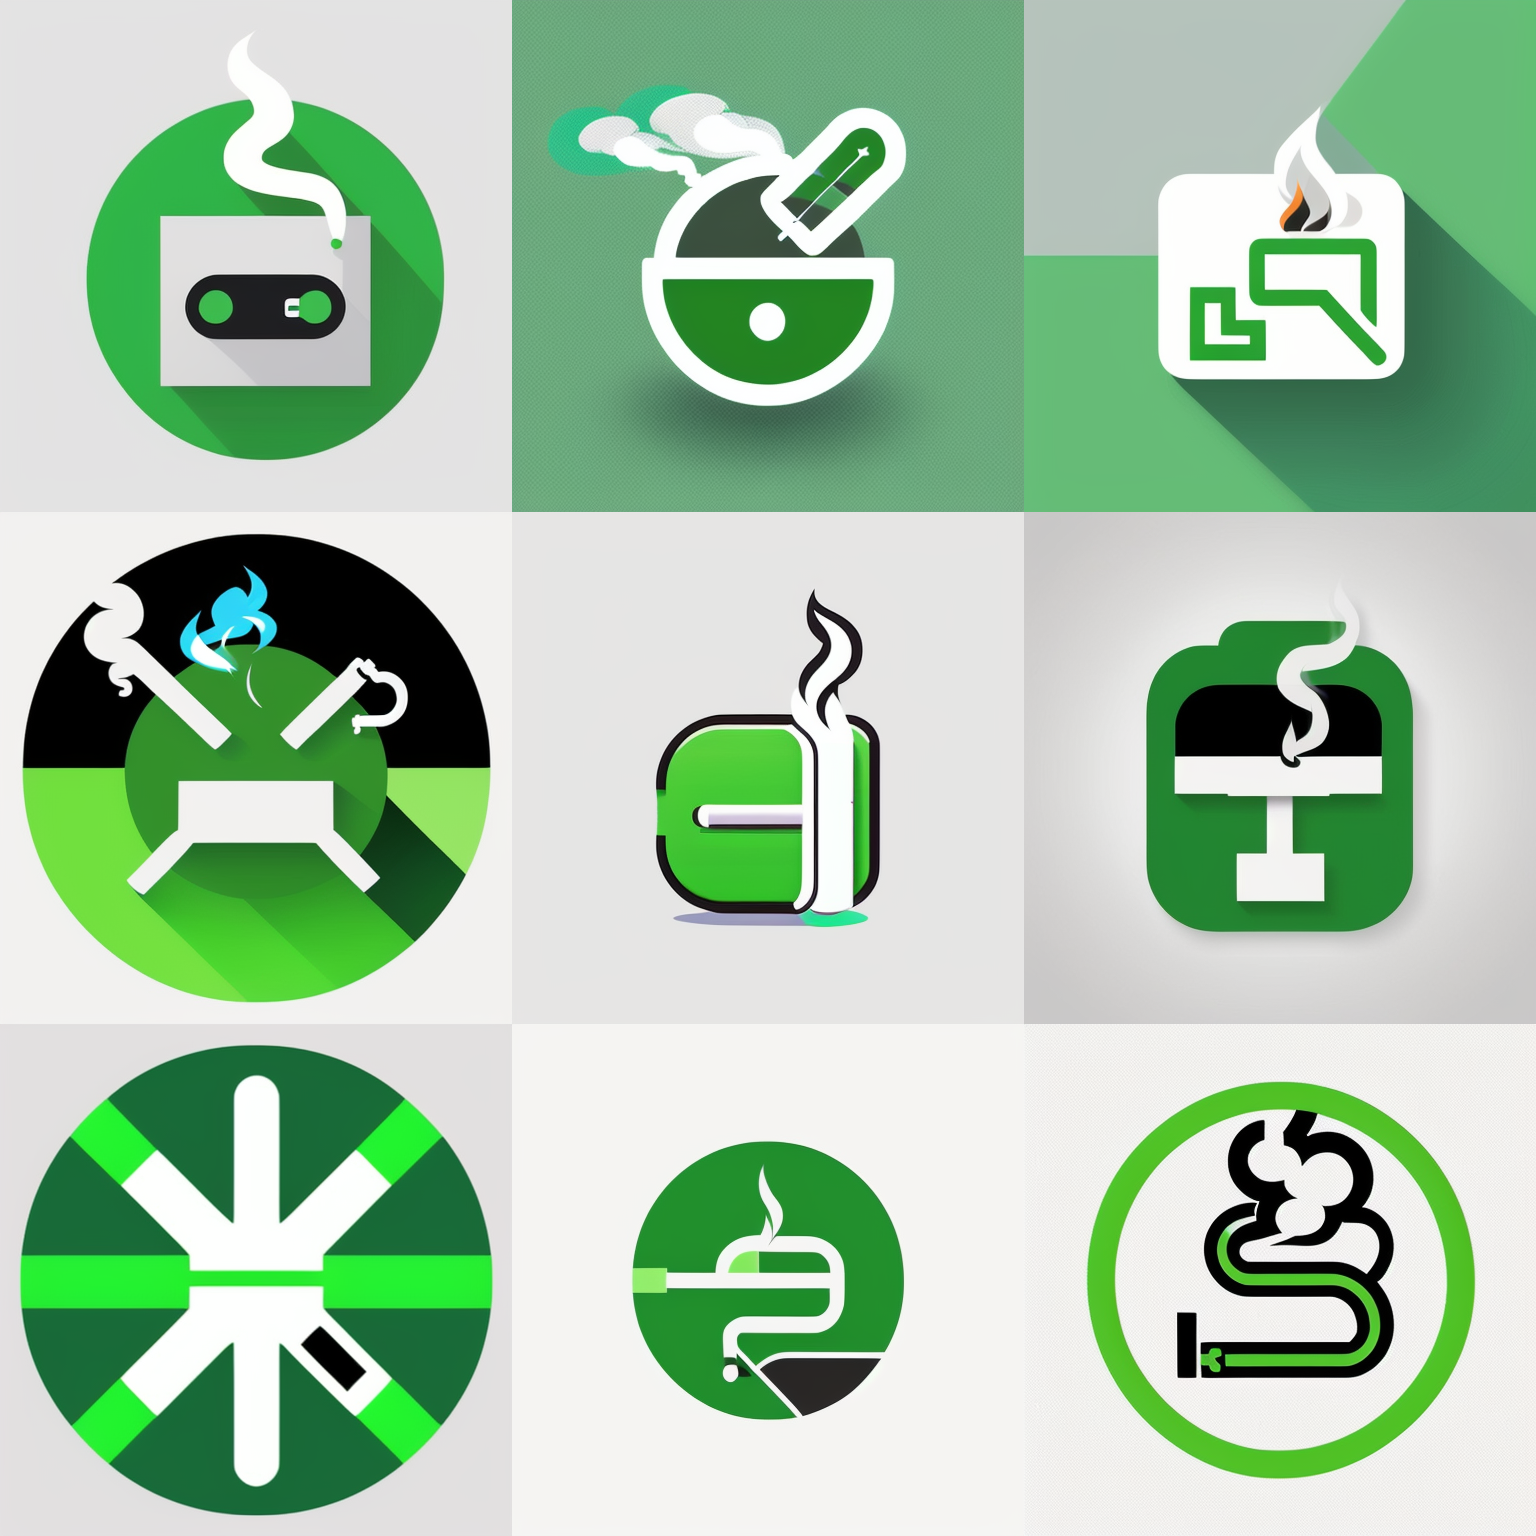
Generation parameters embedded in this image by AUTOMATIC1111 Stable Diffusion web UI or a fork of it (Forge, ...) (PNG 'parameters' text chunk):
Simple and iconic icon design of combining  smoking, smoke from cigarette and Artificial intelligence motifs, vector drawing, trending on behance ,simple, minimal, cute, happy, white background and green contents, JT
Negative prompt: photorealistic, complicated, horror, scary, shadow,  3 colors
Steps: 20, Sampler: DPM++ 2M SDE Karras, CFG scale: 9, Seed: 1025488456, Size: 512x512, Model hash: 107d2a241b, Model: cyberrealistic_v31, Version: v1.4.0-2-g8d0078b6